Run: headless pygame with SDL's dummy video driver; simulated clock (each Clock.tick advances the game by its frame time, no real sleeping); random seed 0; keys injected as events and as key.get_pressed() state; no mouse input.
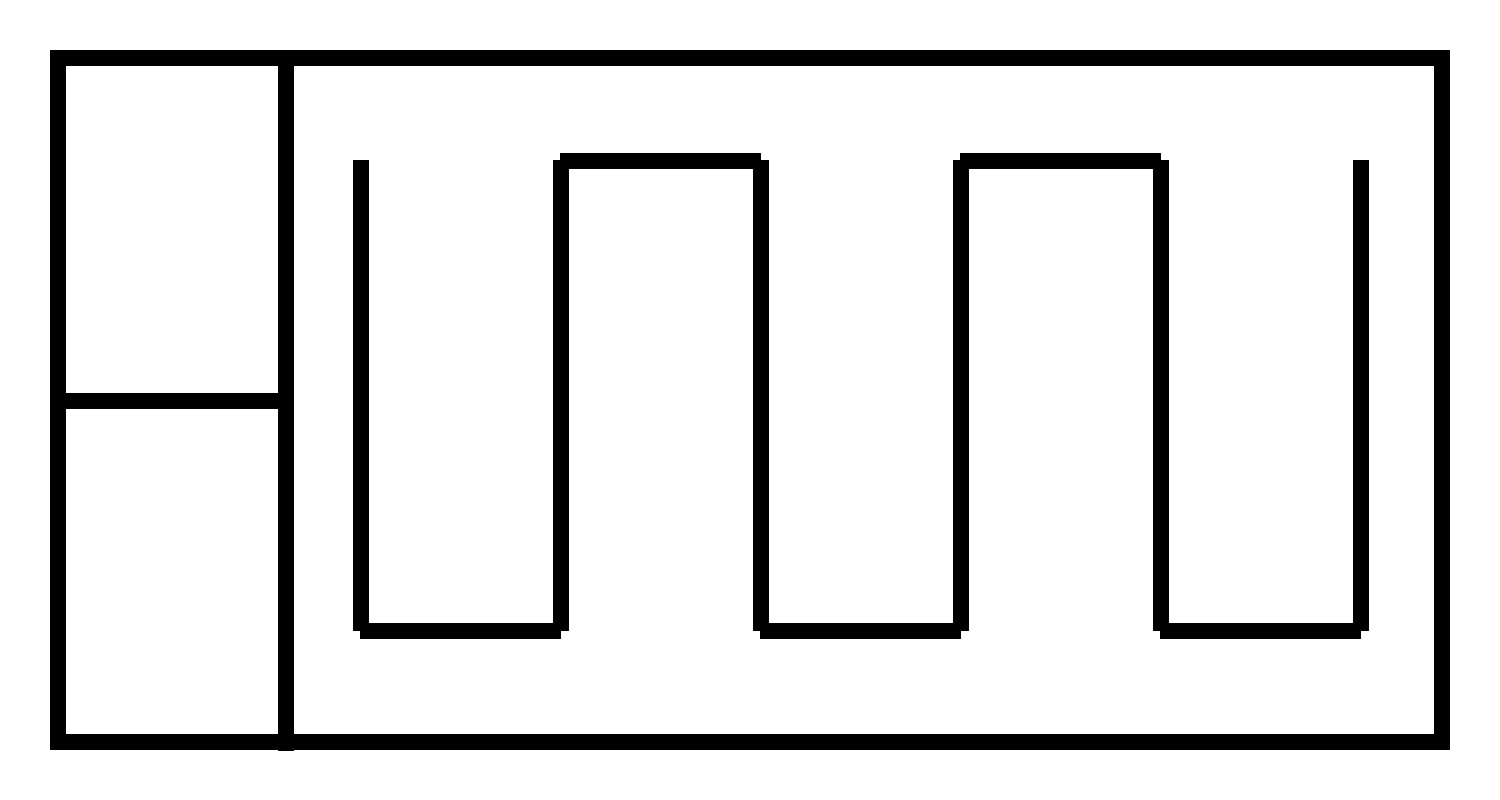
Frame 1 of 4 · flips 1–60 · no input
Frame 2 of 4 · flips 61–180 · tapped SPACE, RETURN · held RIGHT (→), D · screen unchanged from frame 1, image omitted
Frame 3 of 4 · flips 181–300 · held DOWN (↓), S · screen unchanged from frame 2, image omitted
Frame 4 of 4 · flips 301–420 · held LEFT (←), A, UP (↑), W · screen unchanged from frame 3, image omitted

The pygame program that drew these frames:

import pygame
import sys

white = (255,255,255)
black = (0,0,0)

def draw_background():
    pygame.draw.rect(screen, black, (50,50,1400,700), 16)
    pygame.draw.line(screen, black, (285,50), (285,750), 16)
    pygame.draw.line(screen, black, (50,400), (285,400), 16)
    tube_point_list = []
    x = 360
    y = 160
    for i in range(6):
        pygame.draw.line(screen, black, (x,y), (x,y+470), 16)
        tube_point_list.append((x,y+110))
        tube_point_list.append((x,y+360))
        if i%2==1 and i<5:
            pygame.draw.line(screen, black, (x,y), (x+200,y), 16)
        elif i<5:
            pygame.draw.line(screen, black, (x,y+470), (x+200,y+470), 16)
        x+=200
    return tube_point_list

screen = pygame.display.set_mode((1500,800))
pygame.init()
while True:
    for event in pygame.event.get():
            if event.type == pygame.QUIT:
                 pygame.quit();
                 sys.exit()

    screen.fill(white)
    tube_point_list = draw_background()
    pygame.display.update()
